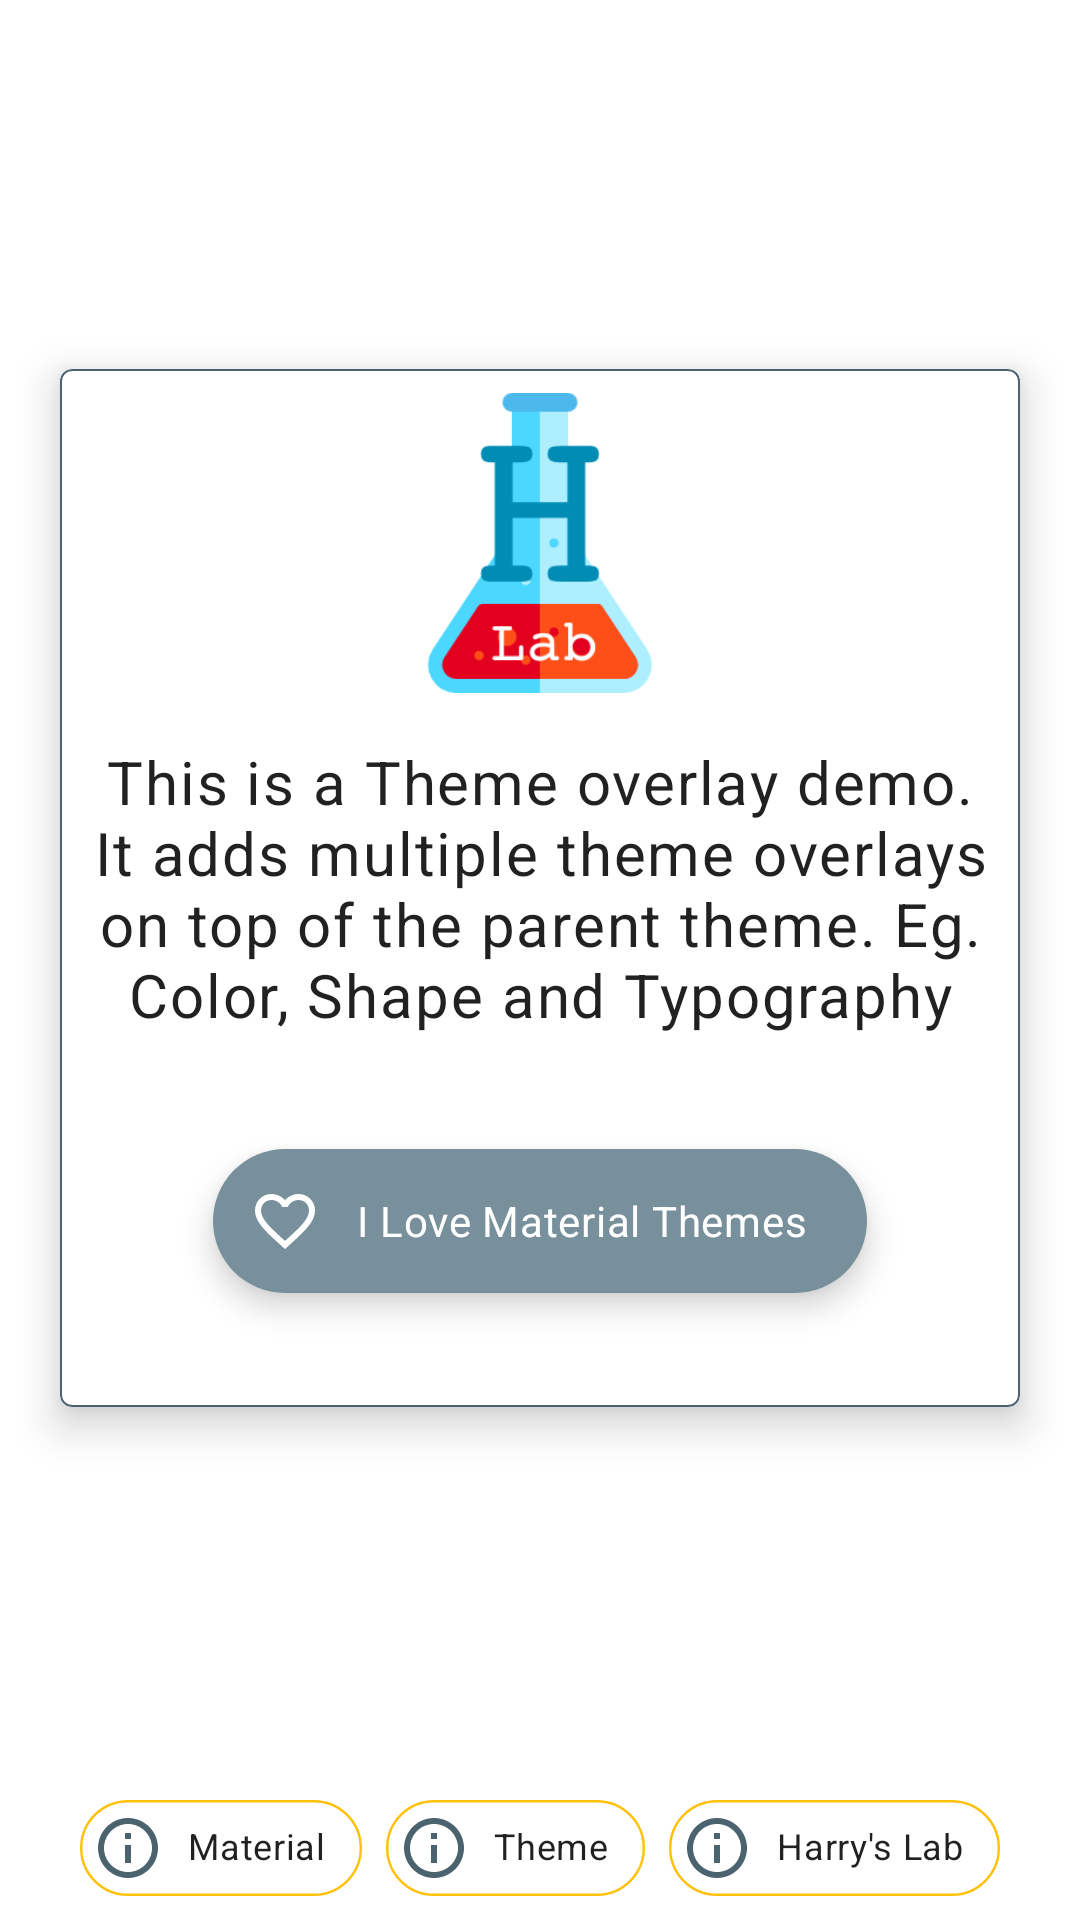

Reconstruct the res/layout file that produces this screen, plus the resources it refers to.
<!-- AndroidManifest.xml: application theme AppTheme -->
<!-- res/layout/activity_theme_overlay.xml -->
<?xml version="1.0" encoding="utf-8"?>
<androidx.constraintlayout.widget.ConstraintLayout
    xmlns:android="http://schemas.android.com/apk/res/android"
    xmlns:app="http://schemas.android.com/apk/res-auto"
    android:id="@+id/container"
    android:layout_width="match_parent"
    android:layout_height="match_parent"
    >

  <com.google.android.material.card.MaterialCardView
      android:id="@+id/materialCardView"
      android:layout_width="0dp"
      android:layout_height="wrap_content"
      android:layout_margin="20dp"
      android:layout_marginBottom="8dp"
      app:cardElevation="8dp"
      app:contentPadding="@dimen/activity_horizontal_margin"
      app:layout_constraintBottom_toTopOf="@+id/chipGroup"
      app:layout_constraintEnd_toEndOf="parent"
      app:layout_constraintHorizontal_bias="0.5"
      app:layout_constraintStart_toStartOf="parent"
      app:layout_constraintTop_toTopOf="parent"
      app:strokeColor="?attr/colorPrimaryDark"
      app:strokeWidth="0.6dp"
      >
    <androidx.constraintlayout.widget.ConstraintLayout
        android:layout_width="match_parent"
        android:layout_height="wrap_content"
        >
      <ImageView
          android:layout_width="100dp"
          android:layout_height="100dp"
          android:layout_above="@id/message"
          android:layout_marginBottom="16dp"
          android:layout_marginTop="8dp"
          android:src="@drawable/lab"
          app:layout_constraintBottom_toTopOf="@+id/message"
          app:layout_constraintEnd_toEndOf="parent"
          app:layout_constraintHorizontal_bias="0.5"
          app:layout_constraintStart_toStartOf="parent"
          app:layout_constraintTop_toTopOf="parent"
          />

      <TextView
          android:id="@+id/message"
          android:layout_width="0dp"
          android:layout_height="wrap_content"
          android:layout_gravity="center"
          android:gravity="center"
          android:text="@string/this_is_a_theme_overlay_demo"
          android:textAppearance="?textAppearanceBody1"
          android:textSize="20sp"
          app:layout_constraintBottom_toBottomOf="parent"
          app:layout_constraintEnd_toEndOf="parent"
          app:layout_constraintHorizontal_bias="0.5"
          app:layout_constraintStart_toStartOf="parent"
          app:layout_constraintTop_toTopOf="parent"
          />

      <com.google.android.material.floatingactionbutton.ExtendedFloatingActionButton
          android:id="@+id/btnLike"
          android:layout_width="wrap_content"
          android:layout_height="wrap_content"
          android:text="@string/i_love_material_theme"
          android:textAppearance="?textAppearanceBody2"
          android:textColor="@color/colorWhite"
          app:backgroundTint="@color/colorPrimary"
          app:icon="@drawable/ic_love"
          app:iconTint="@color/colorWhite"
          app:layout_constraintBottom_toBottomOf="parent"
          app:layout_constraintEnd_toEndOf="parent"
          app:layout_constraintStart_toStartOf="parent"
          app:layout_constraintTop_toBottomOf="@+id/message"
          />
    </androidx.constraintlayout.widget.ConstraintLayout>
  </com.google.android.material.card.MaterialCardView>

  <com.google.android.material.chip.ChipGroup
      android:id="@+id/chipGroup"
      android:layout_width="wrap_content"
      android:layout_height="wrap_content"
      android:layout_margin="@dimen/activity_vertical_margin"
      app:chipSpacing="4dp"
      app:layout_constraintBottom_toBottomOf="parent"
      app:layout_constraintEnd_toEndOf="parent"
      app:layout_constraintHorizontal_bias="0.5"
      app:layout_constraintStart_toStartOf="parent"
      app:singleLine="true"
      >

    <com.google.android.material.chip.Chip
        android:layout_width="wrap_content"
        android:layout_height="wrap_content"
        android:text="@string/material"
        android:textSize="12sp"
        app:chipBackgroundColor="@color/colorWhite"
        app:chipIcon="@drawable/ic_info"
        app:chipIconTint="?attr/colorPrimaryDark"
        app:chipStrokeColor="?attr/colorAccent"
        app:chipStrokeWidth="0.8dp"
        />
    <com.google.android.material.chip.Chip
        android:layout_width="wrap_content"
        android:layout_height="wrap_content"
        android:text="@string/theme"
        android:textSize="12sp"
        app:chipBackgroundColor="@color/colorWhite"
        app:chipIcon="@drawable/ic_info"
        app:chipIconTint="?attr/colorPrimaryDark"
        app:chipStrokeColor="?attr/colorAccent"
        app:chipStrokeWidth="0.8dp"
        />
    <com.google.android.material.chip.Chip
        android:layout_width="wrap_content"
        android:layout_height="wrap_content"
        android:text="@string/harry_s_lab"
        android:textSize="12sp"
        app:chipBackgroundColor="@color/colorWhite"
        app:chipIcon="@drawable/ic_info"
        app:chipIconTint="?attr/colorPrimaryDark"
        app:chipStrokeColor="?attr/colorAccent"
        app:chipStrokeWidth="0.8dp"
        />
  </com.google.android.material.chip.ChipGroup>

</androidx.constraintlayout.widget.ConstraintLayout>
<!-- resources referenced by this layout -->
<resources>
  <color name="colorPrimary">#78909c</color>
  <color name="colorWhite">#FFFFFF</color>
  <!-- drawable ic_info (drawable) -->
  <vector xmlns:android="http://schemas.android.com/apk/res/android"
      android:height="24dp"
      android:tint="#FFFFFF"
      android:viewportHeight="24.0"
      android:viewportWidth="24.0"
      android:width="24dp">
    <path
        android:fillColor="#FF000000"
        android:pathData="M11,17h2v-6h-2v6zM12,2C6.48,2 2,6.48 2,12s4.48,10 10,10 10,-4.48 10,-10S17.52,2 12,2zM12,20c-4.41,0 -8,-3.59 -8,-8s3.59,-8 8,-8 8,3.59 8,8 -3.59,8 -8,8zM11,9h2L13,7h-2v2z"/>
  </vector>
  <!-- drawable ic_love (drawable) -->
  <vector xmlns:android="http://schemas.android.com/apk/res/android"
      android:height="24dp"
      android:tint="#FFFFFF"
      android:viewportHeight="24.0"
      android:viewportWidth="24.0"
      android:width="24dp">
    <path
        android:fillColor="#FF000000"
        android:pathData="M16.5,3c-1.74,0 -3.41,0.81 -4.5,2.09C10.91,3.81 9.24,3 7.5,3 4.42,3 2,5.42 2,8.5c0,3.78 3.4,6.86 8.55,11.54L12,21.35l1.45,-1.32C18.6,15.36 22,12.28 22,8.5 22,5.42 19.58,3 16.5,3zM12.1,18.55l-0.1,0.1 -0.1,-0.1C7.14,14.24 4,11.39 4,8.5 4,6.5 5.5,5 7.5,5c1.54,0 3.04,0.99 3.57,2.36h1.87C13.46,5.99 14.96,5 16.5,5c2,0 3.5,1.5 3.5,3.5 0,2.89 -3.14,5.74 -7.9,10.05z"/>
  </vector>
  <!-- drawable lab: png bitmap (drawable-xxhdpi, 9077 bytes) -->
  <string name="harry_s_lab">Harry\'s Lab</string>
  <string name="i_love_material_theme">I Love Material Themes</string>
  <string name="material">Material</string>
  <string name="theme">Theme</string>
  <string name="this_is_a_theme_overlay_demo">This is a Theme overlay demo. It adds multiple theme overlays on top of the parent theme. Eg. Color, Shape and Typography</string>
  <style name="AppTheme" parent="Theme.MaterialComponents.Light.NoActionBar">
      <item name="colorPrimary">@color/colorPrimary</item>
      <item name="colorPrimaryDark">@color/colorPrimaryDark</item>
      <item name="colorAccent">@color/colorAccent</item>
    </style>
  <color name="colorPrimaryDark">#4b636e</color>
  <color name="colorAccent">#ffc107</color>
</resources>
